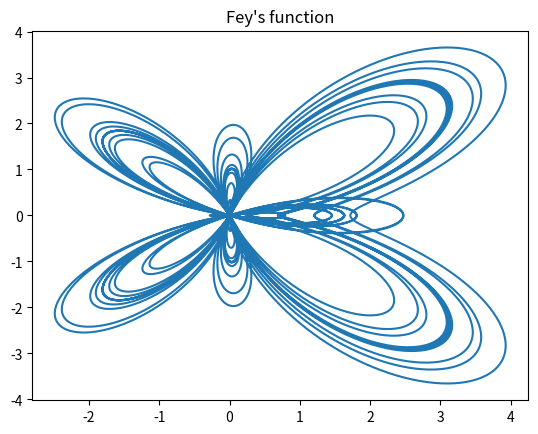

Write Python code to recreate this figure.
"""
[redacted]
[redacted]
"""

import numpy as np
import matplotlib.pyplot as plt

theta = np.linspace(0, 24*np.pi, 10000)

r = np.exp(np.cos(theta)) - 2*np.cos(4*theta) + np.power(np.sin(theta/12), 5)
x = r*np.cos(theta)
y = r*np.sin(theta)

plt.plot(x, y)
plt.title("Fey\'s function")
plt.savefig("HW1_Q14_c.png")
plt.show()